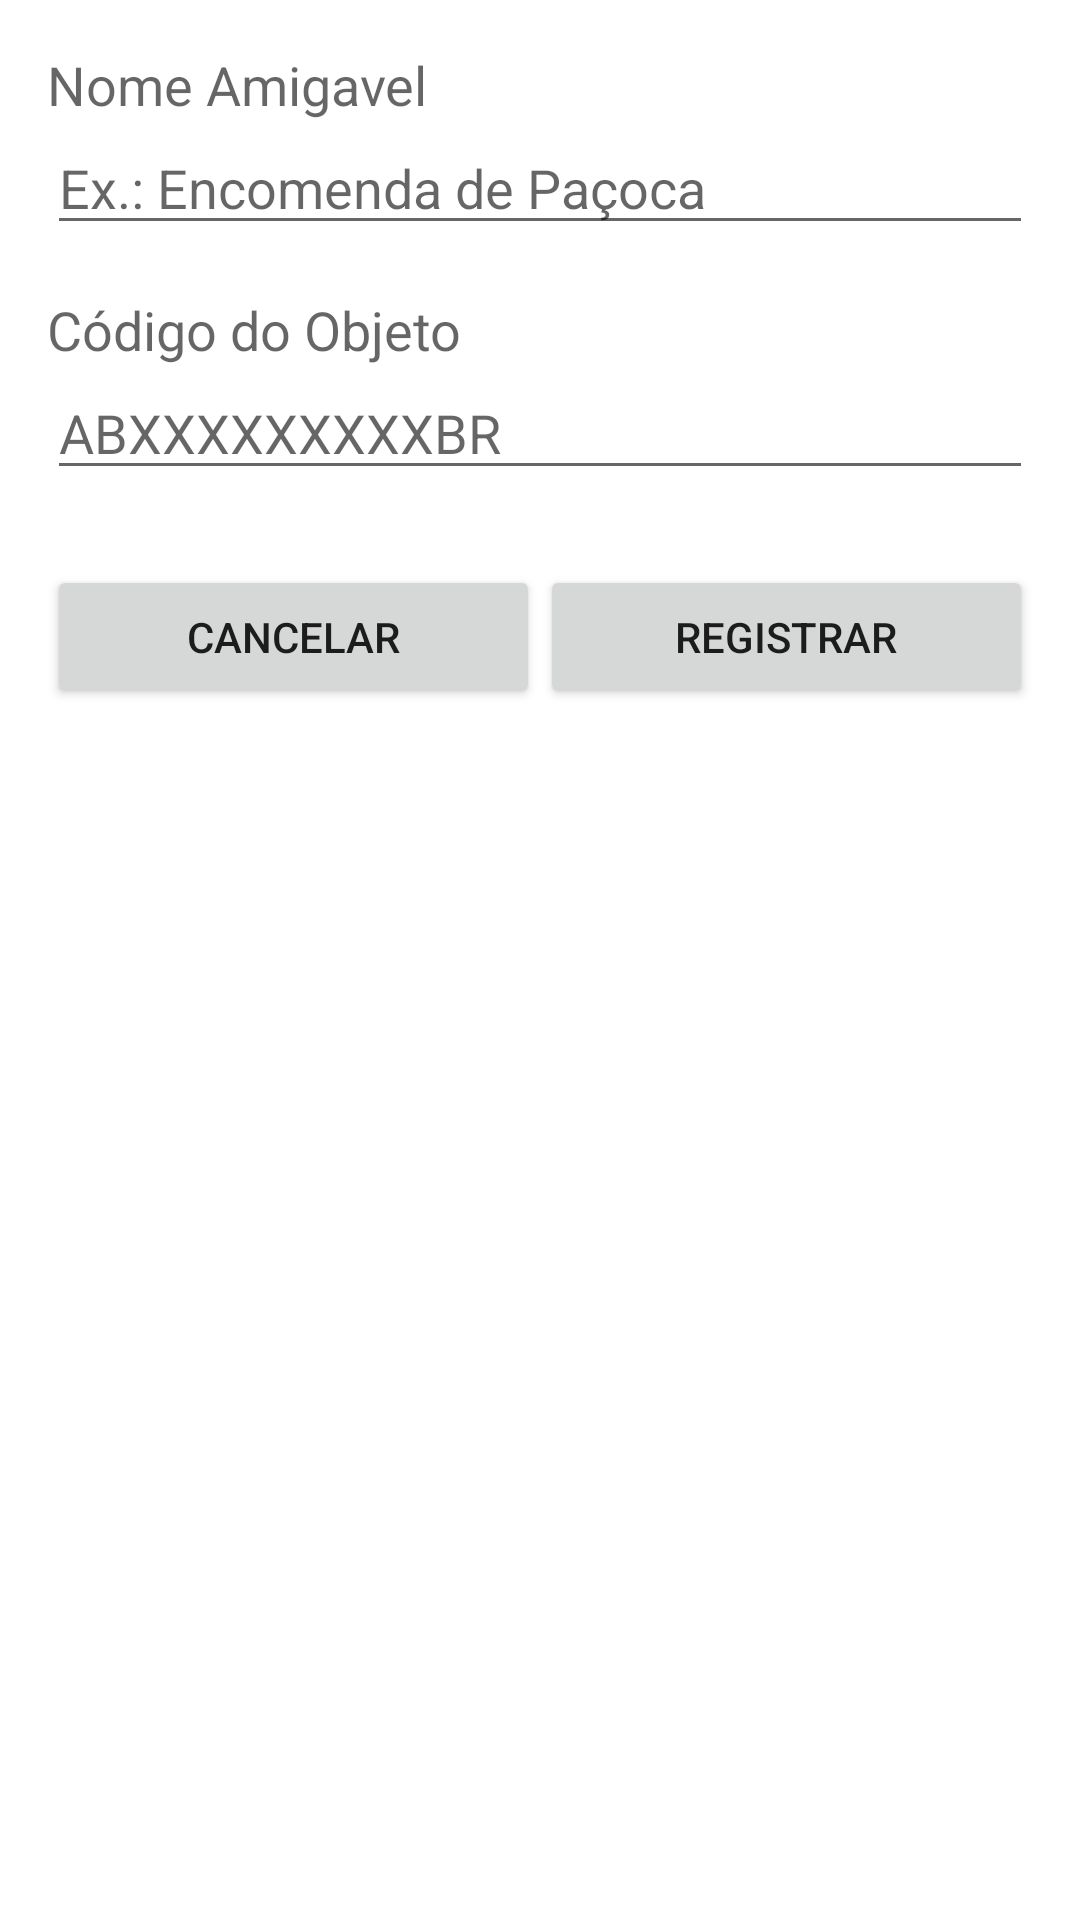

Android layout source for this screen:
<!-- AndroidManifest.xml: activity theme Theme.AppCompat.Light.Dialog -->
<!-- res/layout/activity_insert.xml -->
<RelativeLayout xmlns:android="http://schemas.android.com/apk/res/android"
    xmlns:tools="http://schemas.android.com/tools" android:layout_width="match_parent"
    android:layout_height="match_parent" android:paddingLeft="@dimen/activity_horizontal_margin"
    android:paddingRight="@dimen/activity_horizontal_margin"
    android:paddingTop="@dimen/activity_vertical_margin"
    android:paddingBottom="@dimen/activity_vertical_margin"
    tools:context="com.correios.edwinos.consultacorreios.InsertActivity">

    <TextView
        android:layout_width="fill_parent"
        android:layout_height="wrap_content"
        android:textAppearance="?android:attr/textAppearanceMedium"
        android:text="@string/frendlyNameLabel"
        android:id="@+id/frendlyNameLabel"
        android:layout_alignParentTop="true"
    />

    <EditText
        android:layout_width="fill_parent"
        android:layout_height="wrap_content"
        android:id="@+id/frendlyName"
        android:hint="@string/frendlyNameSample"
        android:layout_below="@+id/frendlyNameLabel"
    />

    <TextView
        android:layout_width="fill_parent"
        android:layout_height="wrap_content"
        android:textAppearance="?android:attr/textAppearanceMedium"
        android:text="@string/codeObjLabel"
        android:id="@+id/codeObjLabel"
        android:layout_below="@+id/frendlyName"
        android:layout_marginTop="16dp"
      />

    <EditText
        android:layout_width="fill_parent"
        android:layout_height="wrap_content"
        android:id="@+id/codeObj"
        android:hint="@string/codeObjSample"
        android:layout_below="@+id/codeObjLabel"
      />

    <LinearLayout
        android:orientation="horizontal"
        android:layout_width="fill_parent"
        android:layout_height="wrap_content"
        android:layout_below="@+id/codeObj"
        android:layout_centerHorizontal="true"
        android:layout_marginTop="25dp"
        android:weightSum="1">

        <Button
            android:layout_height="wrap_content"
            android:text="@string/cancelBtn"
            android:id="@+id/cancelBtn"
            android:layout_weight=".5"
            android:layout_width="0dip"
            android:onClick="onCancelBtnClicked"
            />

        <Button
            android:layout_height="wrap_content"
            android:text="@string/okBtn"
            android:id="@+id/okBtn"
            android:layout_weight=".5"
            android:layout_width="0dip"
            android:onClick="onOkBtnClicked"
        />

    </LinearLayout>

</RelativeLayout>
<!-- resources referenced by this layout -->
<resources>
  <string name="cancelBtn">Cancelar</string>
  <string name="codeObjLabel">Código do Objeto</string>
  <string name="codeObjSample">ABXXXXXXXXXBR</string>
  <string name="frendlyNameLabel">Nome Amigavel</string>
  <string name="frendlyNameSample">Ex.: Encomenda de Paçoca</string>
  <string name="okBtn">Registrar</string>
</resources>
